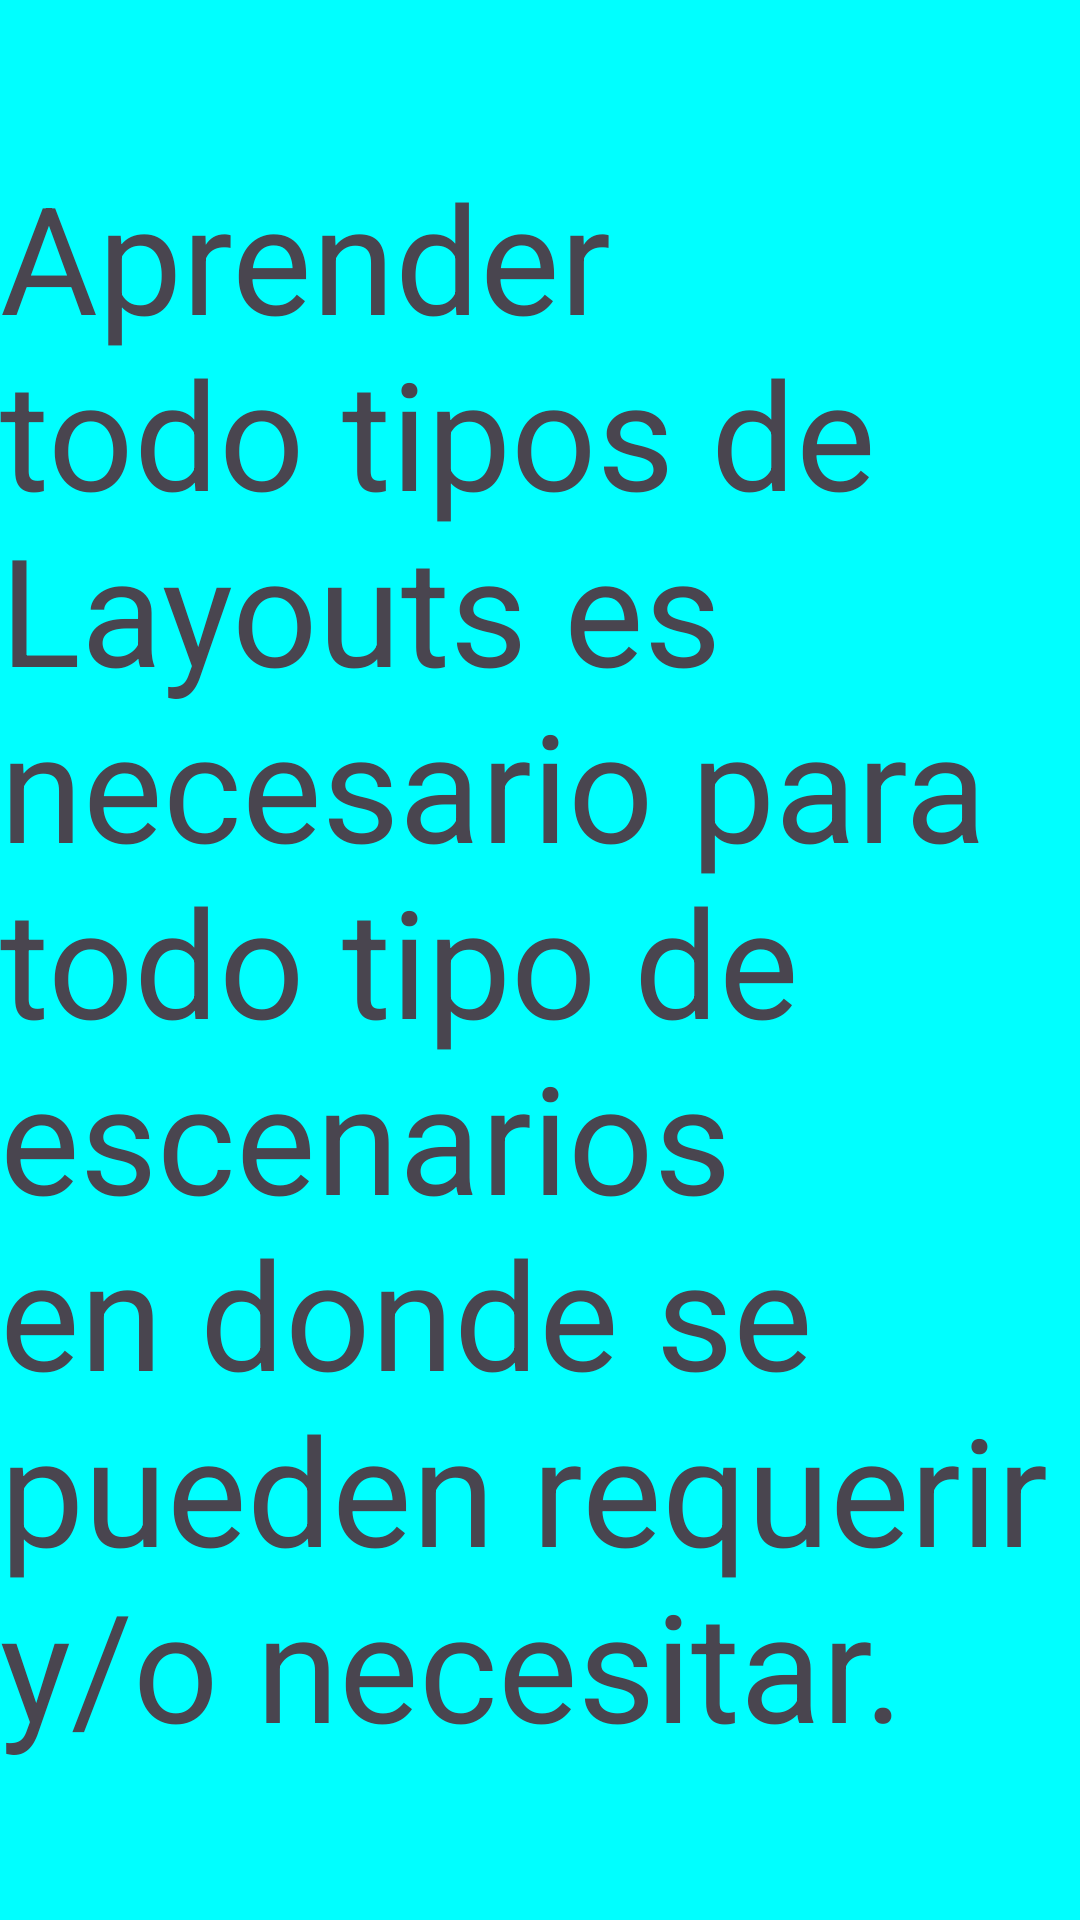

Write the Android layout XML for this screen, with the resource values it uses.
<!-- AndroidManifest.xml: application theme Theme.Actividad_Intent_impl_y_expli -->
<!-- res/layout/activity_pantalla4.xml -->
<?xml version="1.0" encoding="utf-8"?>
<androidx.constraintlayout.widget.ConstraintLayout xmlns:android="http://schemas.android.com/apk/res/android"
    xmlns:app="http://schemas.android.com/apk/res-auto"
    xmlns:tools="http://schemas.android.com/tools"
    android:layout_width="match_parent"
    android:background="#00ffff"
    android:layout_height="match_parent"
    tools:context=".Pantalla4">

    <TextView
        android:id="@+id/textView3"
        android:layout_width="wrap_content"
        android:layout_height="wrap_content"
        android:text="Aprender todo tipos de Layouts es necesario para todo tipo de escenarios en donde se pueden requerir y/o necesitar."

        android:textSize="50dp"
        app:layout_constraintBottom_toBottomOf="parent"
        app:layout_constraintEnd_toEndOf="parent"
        app:layout_constraintStart_toStartOf="parent"
        app:layout_constraintTop_toTopOf="parent" />

</androidx.constraintlayout.widget.ConstraintLayout>
<!-- resources referenced by this layout -->
<resources>
  <style name="Theme.Actividad_Intent_impl_y_expli" parent="Base.Theme.Actividad_Intent_impl_y_expli" />
  <style name="Base.Theme.Actividad_Intent_impl_y_expli" parent="Theme.Material3.DayNight.NoActionBar">
          
          
      </style>
</resources>
